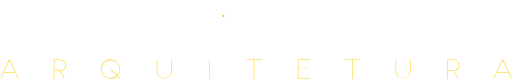
t = 0.00 s
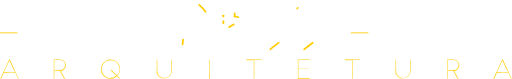
t = 0.35 s
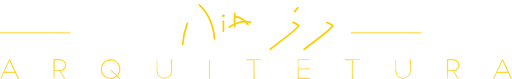
t = 0.70 s
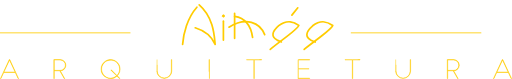
t = 1.05 s
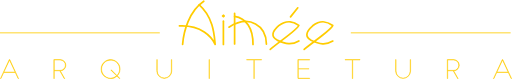
t = 1.40 s
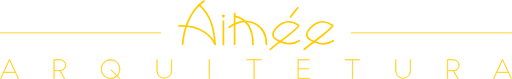
t = 1.50 s

The animated SVG that drew these frames (rendered in a browser with its animation timeline set to each time). Animation: 2 CSS @keyframes rules; one cycle of 1.50 s.

<svg id="SVGRoot" xmlns="http://www.w3.org/2000/svg" viewBox="0 0 1044.12 160.32" style=""><defs><style>.cls-1,.cls-6{fill:#fc0;}.cls-1,.cls-2,.cls-3,.cls-4,.cls-5,.cls-6{stroke:#fc0;}.cls-1{stroke-width:0.8px;}.cls-2{stroke-width:1.7px;}.cls-3,.cls-4{fill:none;}.cls-3,.cls-4,.cls-5,.cls-6{stroke-linecap:round;}.cls-3,.cls-4,.cls-5{stroke-width:3.5px;}.cls-4,.cls-6{stroke-linejoin:round;}.cls-6{stroke-width:1.64px;}</style></defs><title>Marca(dourado)</title><g id="flowRoot34-7-26-5-2-6-5-19-1"><path id="path833" class="cls-1 xBMngQSV_0" d="M75.11,501l5.8-12.48h23.52l5.8,12.48h1.13L93.24,462.11H92.1L74,501ZM92.67,463.3l11.24,24.13H81.43Z" transform="translate(-73.27 -341.02)"></path><path id="path835" class="cls-1 xBMngQSV_1" d="M204.25,501h1.19l-9.17-15.9a11.47,11.47,0,0,0-.15-22.94H183V501h1v-15.9h11.08Zm2.28-27.35a10.49,10.49,0,0,1-10.41,10.46H184v-21h12.12A10.54,10.54,0,0,1,206.53,473.6Z" transform="translate(-73.27 -341.02)"></path><path id="path837" class="cls-1 xBMngQSV_2" d="M279.3,481.53A19.48,19.48,0,0,0,311.72,496l5,4.92h1.56l-5.75-5.7a19.43,19.43,0,1,0-33.2-13.72Zm20.1,2.12,11.65,11.65A18.54,18.54,0,0,1,298.72,500a18.37,18.37,0,1,1,13.11-5.38l-11.66-11.71Z" transform="translate(-73.27 -341.02)"></path><path id="path839" class="cls-1 xBMngQSV_3" d="M392.91,485.62a15.36,15.36,0,0,0,30.71,0V462.11h-1v23.56a14.32,14.32,0,0,1-28.63-.05V462.11h-1Z" transform="translate(-73.27 -341.02)"></path><path id="path841" class="cls-1 xBMngQSV_4" d="M500.41,501V462.11h-1V501Z" transform="translate(-73.27 -341.02)"></path><path id="path843" class="cls-1 xBMngQSV_5" d="M576.07,462.11v1h14.81V501h1V463.09h14.86v-1Z" transform="translate(-73.27 -341.02)"></path><path id="path845" class="cls-1 xBMngQSV_6" d="M680.66,501h24.18v-1h-23.2V481.58h21.6v-1h-21.6v-17.4h23.2v-1H680.66Z" transform="translate(-73.27 -341.02)"></path><path id="path847" class="cls-1 xBMngQSV_7" d="M776.85,462.11v1h14.81V501h1V463.09h14.87v-1Z" transform="translate(-73.27 -341.02)"></path><path id="path849" class="cls-1 xBMngQSV_8" d="M879.93,485.62a15.36,15.36,0,0,0,30.71,0V462.11h-1v23.56a14.32,14.32,0,0,1-28.64-.05V462.11h-1Z" transform="translate(-73.27 -341.02)"></path><path id="path851" class="cls-1 xBMngQSV_9" d="M1006.55,501h1.19l-9.17-15.9a11.47,11.47,0,0,0-.15-22.94H985.31V501h1v-15.9h11.08Zm2.27-27.35a10.48,10.48,0,0,1-10.4,10.46H986.3v-21h12.12A10.53,10.53,0,0,1,1008.82,473.6Z" transform="translate(-73.27 -341.02)"></path><path id="path853" class="cls-1 xBMngQSV_10" d="M1080.52,501l5.8-12.48h23.51l5.8,12.48h1.14l-18.13-38.84h-1.14L1079.38,501Zm17.55-37.65,11.24,24.13h-22.48Z" transform="translate(-73.27 -341.02)"></path></g><path id="path5269-0-0-0" class="cls-2 xBMngQSV_11" d="M73.27,407.62H401.78" transform="translate(-73.27 -341.02)"></path><path id="path5269-0-0-0-3" class="cls-2 xBMngQSV_12" d="M788.74,407.62h328.51" transform="translate(-73.27 -341.02)"></path><g id="g892"><path id="path3740" class="cls-3 xBMngQSV_13" d="M445.66,431.14c2-26.6,13.42-68.63,43.79-88.37" transform="translate(-73.27 -341.02)"></path><path id="path4572" class="cls-4 xBMngQSV_14" d="M479.49,350.66c30.11,26.12,30.84,64.92,32.55,80.48-6.71-15.38-29-40.24-74.17-37.48" transform="translate(-73.27 -341.02)"></path></g><g id="g888"><path id="path4589-3" class="cls-3 xBMngQSV_15" d="M551.71,368v62.77" transform="translate(-73.27 -341.02)"></path><path id="path855" class="cls-3 xBMngQSV_16" d="M551.76,373.91c23.5,3.52,37.74,24.25,37.46,57.23" transform="translate(-73.27 -341.02)"></path><path id="path859" class="cls-3 xBMngQSV_17" d="M540.12,396c43-26.86,76.66-2,76.44,35.11" transform="translate(-73.27 -341.02)"></path></g><path id="path861-6" class="cls-4 xBMngQSV_18" d="M693.57,441.42c19.42-16.27,56.75-41.11,58.25-48.82-8.79-6.86-24.16-12.41-40.93.62-15.08,13.21-15.21,22.76-3.32,29.43,18.07,8.51,30.27,10.47,45.3,1.16" transform="translate(-73.27 -341.02)"></path><g id="g883"><path id="path861" class="cls-4 xBMngQSV_19" d="M624.4,441.23c19.41-16.28,56.75-41.12,58.24-48.82-8.79-6.87-24.16-12.41-40.93.61-15.08,13.22-15.2,22.76-3.31,29.43,18.06,8.51,30.27,10.47,45.3,1.17" transform="translate(-73.27 -341.02)"></path><path id="path4589-5" class="cls-3 xBMngQSV_20" d="M680.57,356.53,665.72,375" transform="translate(-73.27 -341.02)"></path></g><path id="path4589" class="cls-5 xBMngQSV_21" d="M528.85,383.8v47.34" transform="translate(-73.27 -341.02)"></path><path id="path896" class="cls-6 xBMngQSV_22" d="M453.26,32.26A2.32,2.32 0,1,1 457.9,32.26A2.32,2.32 0,1,1 453.26,32.26"></path><style data-made-with="vivus-instant">.xBMngQSV_0{stroke-dasharray:216 218;stroke-dashoffset:217;animation:xBMngQSV_draw 1500ms ease-in-out 0ms forwards;}.xBMngQSV_1{stroke-dasharray:232 234;stroke-dashoffset:233;animation:xBMngQSV_draw 1500ms ease-in-out 0ms forwards;}.xBMngQSV_2{stroke-dasharray:287 289;stroke-dashoffset:288;animation:xBMngQSV_draw 1500ms ease-in-out 0ms forwards;}.xBMngQSV_3{stroke-dasharray:188 190;stroke-dashoffset:189;animation:xBMngQSV_draw 1500ms ease-in-out 0ms forwards;}.xBMngQSV_4{stroke-dasharray:80 82;stroke-dashoffset:81;animation:xBMngQSV_draw 1500ms ease-in-out 0ms forwards;}.xBMngQSV_5{stroke-dasharray:140 142;stroke-dashoffset:141;animation:xBMngQSV_draw 1500ms ease-in-out 0ms forwards;}.xBMngQSV_6{stroke-dasharray:216 218;stroke-dashoffset:217;animation:xBMngQSV_draw 1500ms ease-in-out 0ms forwards;}.xBMngQSV_7{stroke-dasharray:140 142;stroke-dashoffset:141;animation:xBMngQSV_draw 1500ms ease-in-out 0ms forwards;}.xBMngQSV_8{stroke-dasharray:189 191;stroke-dashoffset:190;animation:xBMngQSV_draw 1500ms ease-in-out 0ms forwards;}.xBMngQSV_9{stroke-dasharray:232 234;stroke-dashoffset:233;animation:xBMngQSV_draw 1500ms ease-in-out 0ms forwards;}.xBMngQSV_10{stroke-dasharray:216 218;stroke-dashoffset:217;animation:xBMngQSV_draw 1500ms ease-in-out 0ms forwards;}.xBMngQSV_11{stroke-dasharray:329 331;stroke-dashoffset:330;animation:xBMngQSV_draw 1500ms ease-in-out 0ms forwards;}.xBMngQSV_12{stroke-dasharray:329 331;stroke-dashoffset:330;animation:xBMngQSV_draw 1500ms ease-in-out 0ms forwards;}.xBMngQSV_13{stroke-dasharray:102 104;stroke-dashoffset:103;animation:xBMngQSV_draw 1500ms ease-in-out 0ms forwards;}.xBMngQSV_14{stroke-dasharray:178 180;stroke-dashoffset:179;animation:xBMngQSV_draw 1500ms ease-in-out 0ms forwards;}.xBMngQSV_15{stroke-dasharray:63 65;stroke-dashoffset:64;animation:xBMngQSV_draw 1500ms ease-in-out 0ms forwards;}.xBMngQSV_16{stroke-dasharray:76 78;stroke-dashoffset:77;animation:xBMngQSV_draw 1500ms ease-in-out 0ms forwards;}.xBMngQSV_17{stroke-dasharray:107 109;stroke-dashoffset:108;animation:xBMngQSV_draw 1500ms ease-in-out 0ms forwards;}.xBMngQSV_18{stroke-dasharray:206 208;stroke-dashoffset:207;animation:xBMngQSV_draw 1500ms ease-in-out 0ms forwards;}.xBMngQSV_19{stroke-dasharray:206 208;stroke-dashoffset:207;animation:xBMngQSV_draw 1500ms ease-in-out 0ms forwards;}.xBMngQSV_20{stroke-dasharray:24 26;stroke-dashoffset:25;animation:xBMngQSV_draw 1500ms ease-in-out 0ms forwards;}.xBMngQSV_21{stroke-dasharray:48 50;stroke-dashoffset:49;animation:xBMngQSV_draw 1500ms ease-in-out 0ms forwards;}.xBMngQSV_22{stroke-dasharray:15 17;stroke-dashoffset:16;animation:xBMngQSV_draw 1500ms ease-in-out 0ms forwards;}@keyframes xBMngQSV_draw{100%{stroke-dashoffset:0;}}@keyframes xBMngQSV_fade{0%{stroke-opacity:1;}92.98245614035088%{stroke-opacity:1;}100%{stroke-opacity:0;}}</style></svg>